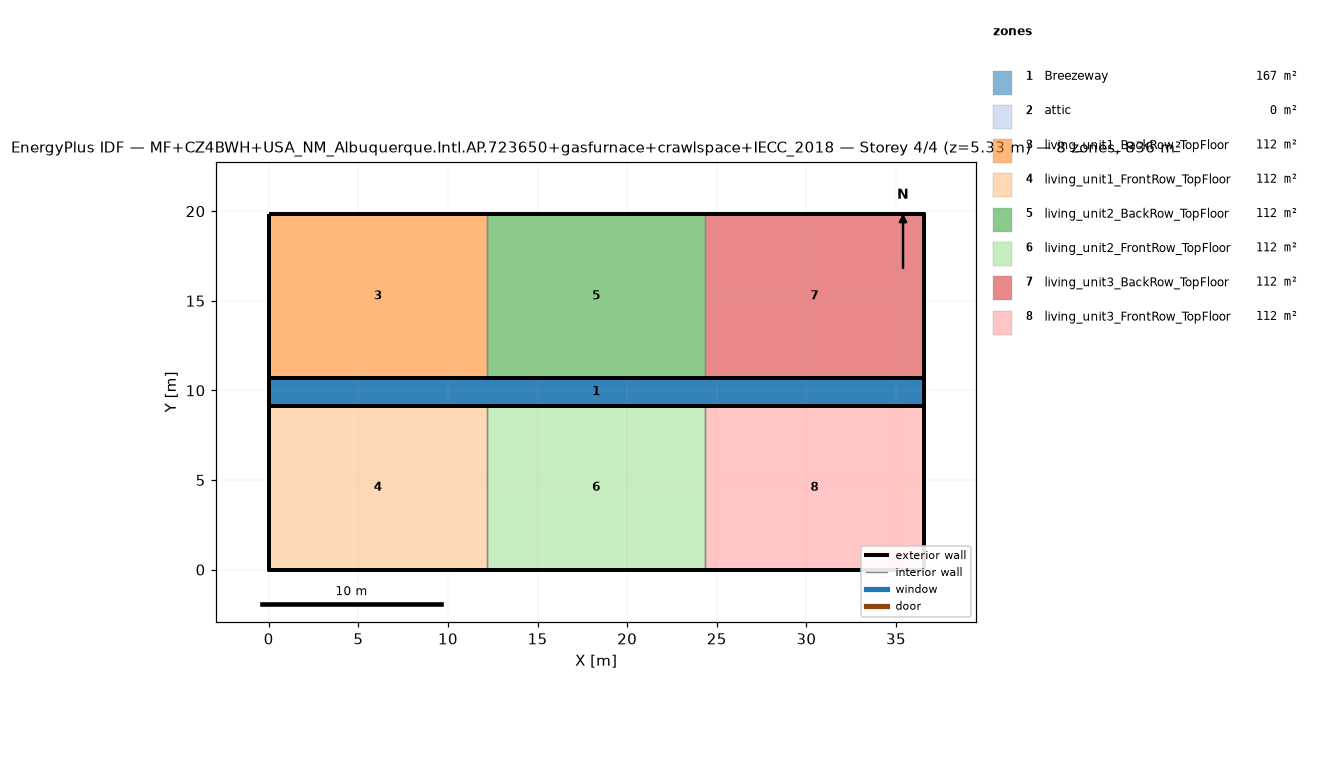
=== STOREY PLAN SPEC (per zone: floor XY polygon, exterior-wall plan segments, windows/doors) ===
zone 1: Breezeway  (167.0 m²)
  floor: (36.54, 9.16) (0.00, 9.16) (0.00, 10.68) (36.54, 10.68)
  floor: (36.54, 9.16) (0.00, 9.16) (0.00, 10.68) (36.54, 10.68)
  floor: (36.54, 9.16) (0.00, 9.16) (0.00, 10.68) (36.54, 10.68)
zone 2: attic  (0.0 m²)
  exterior wall: (36.54, 0.00) – (36.54, 19.84) – (36.54, 9.92)  [29.8 m]
  exterior wall: (0.00, 19.84) – (0.00, 0.00) – (0.00, 9.92)  [29.8 m]
zone 3: living_unit1_BackRow_TopFloor  (111.5 m²)
  floor: (12.18, 10.68) (0.00, 10.68) (0.00, 19.84) (12.18, 19.84)
  exterior wall: (12.18, 19.84) – (0.00, 19.84)  [12.2 m]
  exterior wall: (0.00, 19.84) – (0.00, 10.68)  [9.2 m]
  exterior wall: (0.00, 10.68) – (12.18, 10.68)  [12.2 m]
  interior walls: 1
zone 4: living_unit1_FrontRow_TopFloor  (111.5 m²)
  floor: (12.18, 0.00) (0.00, 0.00) (0.00, 9.16) (12.18, 9.16)
  exterior wall: (0.00, 0.00) – (12.18, 0.00)  [12.2 m]
  exterior wall: (0.00, 9.16) – (0.00, 0.00)  [9.2 m]
  exterior wall: (12.18, 9.16) – (0.00, 9.16)  [12.2 m]
  interior walls: 1
zone 5: living_unit2_BackRow_TopFloor  (111.5 m²)
  floor: (24.36, 10.68) (12.18, 10.68) (12.18, 19.84) (24.36, 19.84)
  exterior wall: (12.18, 10.68) – (24.36, 10.68)  [12.2 m]
  exterior wall: (24.36, 19.84) – (12.18, 19.84)  [12.2 m]
  interior walls: 2
zone 6: living_unit2_FrontRow_TopFloor  (111.5 m²)
  floor: (24.36, 0.00) (12.18, 0.00) (12.18, 9.16) (24.36, 9.16)
  exterior wall: (12.18, 0.00) – (24.36, 0.00)  [12.2 m]
  exterior wall: (24.36, 9.16) – (12.18, 9.16)  [12.2 m]
  interior walls: 2
zone 7: living_unit3_BackRow_TopFloor  (111.5 m²)
  floor: (36.54, 10.68) (24.36, 10.68) (24.36, 19.84) (36.54, 19.84)
  exterior wall: (36.54, 10.68) – (36.54, 19.84)  [9.2 m]
  exterior wall: (36.54, 19.84) – (24.36, 19.84)  [12.2 m]
  exterior wall: (24.36, 10.68) – (36.54, 10.68)  [12.2 m]
  interior walls: 1
zone 8: living_unit3_FrontRow_TopFloor  (111.5 m²)
  floor: (36.54, 0.00) (24.36, 0.00) (24.36, 9.16) (36.54, 9.16)
  exterior wall: (24.36, 0.00) – (36.54, 0.00)  [12.2 m]
  exterior wall: (36.54, 0.00) – (36.54, 9.16)  [9.2 m]
  exterior wall: (36.54, 9.16) – (24.36, 9.16)  [12.2 m]
  interior walls: 1

=== DERIVED (storey summary) ===
Building: MF+CZ4BWH+USA_NM_Albuquerque.Intl.AP.723650+gasfurnace+crawlspace+IECC_2018
Storey: 4 of 4  (floor level z = 5.33 m)
Storey gross floor area: 836.2 m²
Zones on this storey: 8
  - Breezeway: floor 167.0 m²
  - attic: floor 0.0 m²; exterior wall 59.5 m (81.9 m²); WWR 0.0%
  - living_unit1_BackRow_TopFloor: floor 111.5 m²; exterior wall 33.5 m (86.9 m²); WWR 0.0%
  - living_unit1_FrontRow_TopFloor: floor 111.5 m²; exterior wall 33.5 m (86.9 m²); WWR 0.0%
  - living_unit2_BackRow_TopFloor: floor 111.5 m²; exterior wall 24.4 m (63.1 m²); WWR 0.0%
  - living_unit2_FrontRow_TopFloor: floor 111.5 m²; exterior wall 24.4 m (63.1 m²); WWR 0.0%
  - living_unit3_BackRow_TopFloor: floor 111.5 m²; exterior wall 33.5 m (86.9 m²); WWR 0.0%
  - living_unit3_FrontRow_TopFloor: floor 111.5 m²; exterior wall 33.5 m (86.9 m²); WWR 0.0%
Zone adjacency (shared interzone walls):
  - living_unit1_BackRow_TopFloor ↔ living_unit2_BackRow_TopFloor
  - living_unit1_FrontRow_TopFloor ↔ living_unit2_FrontRow_TopFloor
  - living_unit2_BackRow_TopFloor ↔ living_unit3_BackRow_TopFloor
  - living_unit2_FrontRow_TopFloor ↔ living_unit3_FrontRow_TopFloor